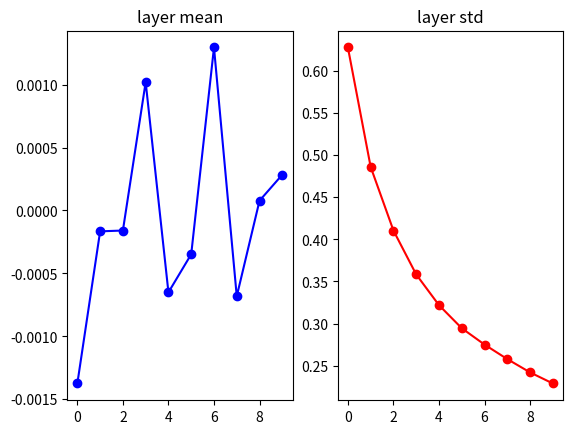
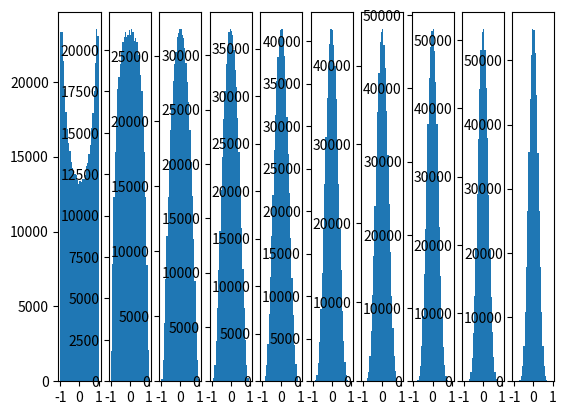

These figures' Python source, in order:
%matplotlib inline

import numpy as np
import matplotlib.pyplot as plt

D = np.random.randn(1000, 500)
hidden_layer_sizes = [500] * 10
nonlinearities = ['tanh'] * len(hidden_layer_sizes)

act = {'relu': lambda x: np.maximum(0, x), 'tanh': lambda x: np.tanh(x)}
Hs = {}
for i in range(len(hidden_layer_sizes)):
    X = D if i == 0 else Hs[i-1]
    fan_in = X.shape[1]
    fan_out = hidden_layer_sizes[i]
    
    # Almost all neurons completely saturated, either -1 and 1. Grandients will be all zero.
    # W = np.random.randn(fan_in, fan_out) * 1.0
    
    # W = np.random.randn(fan_in, fan_out) * 0.01
    
    # Xavier initialization [Glorot et al., 2010]
    W = np.random.randn(fan_in, fan_out) / np.sqrt(fan_in)
    
    H = np.dot(X, W)
    H = act[nonlinearities[i]](H)
    Hs[i] = H

print('input layer had mean %f and std %f' % (np.mean(D), np.std(D)))
layer_means = [np.mean(H) for i,H in Hs.items()]
layer_stds = [np.std(H) for i,H in Hs.items()]
for i,H in Hs.items():
    print('hidden layer %d had mean %f and std %f' % (i+1, layer_means[i], layer_stds[i]))

plt.figure()
plt.subplot(1, 2, 1)
plt.plot(Hs.keys(), layer_means, 'ob-')
plt.title('layer mean')
plt.subplot(1, 2, 2)
plt.plot(Hs.keys(), layer_stds, 'or-')
plt.title('layer std')

plt.figure()
for i,H in Hs.items():
    plt.subplot(1, len(Hs), i+1)
    plt.hist(H.ravel(), 30, range=(-1, 1))

